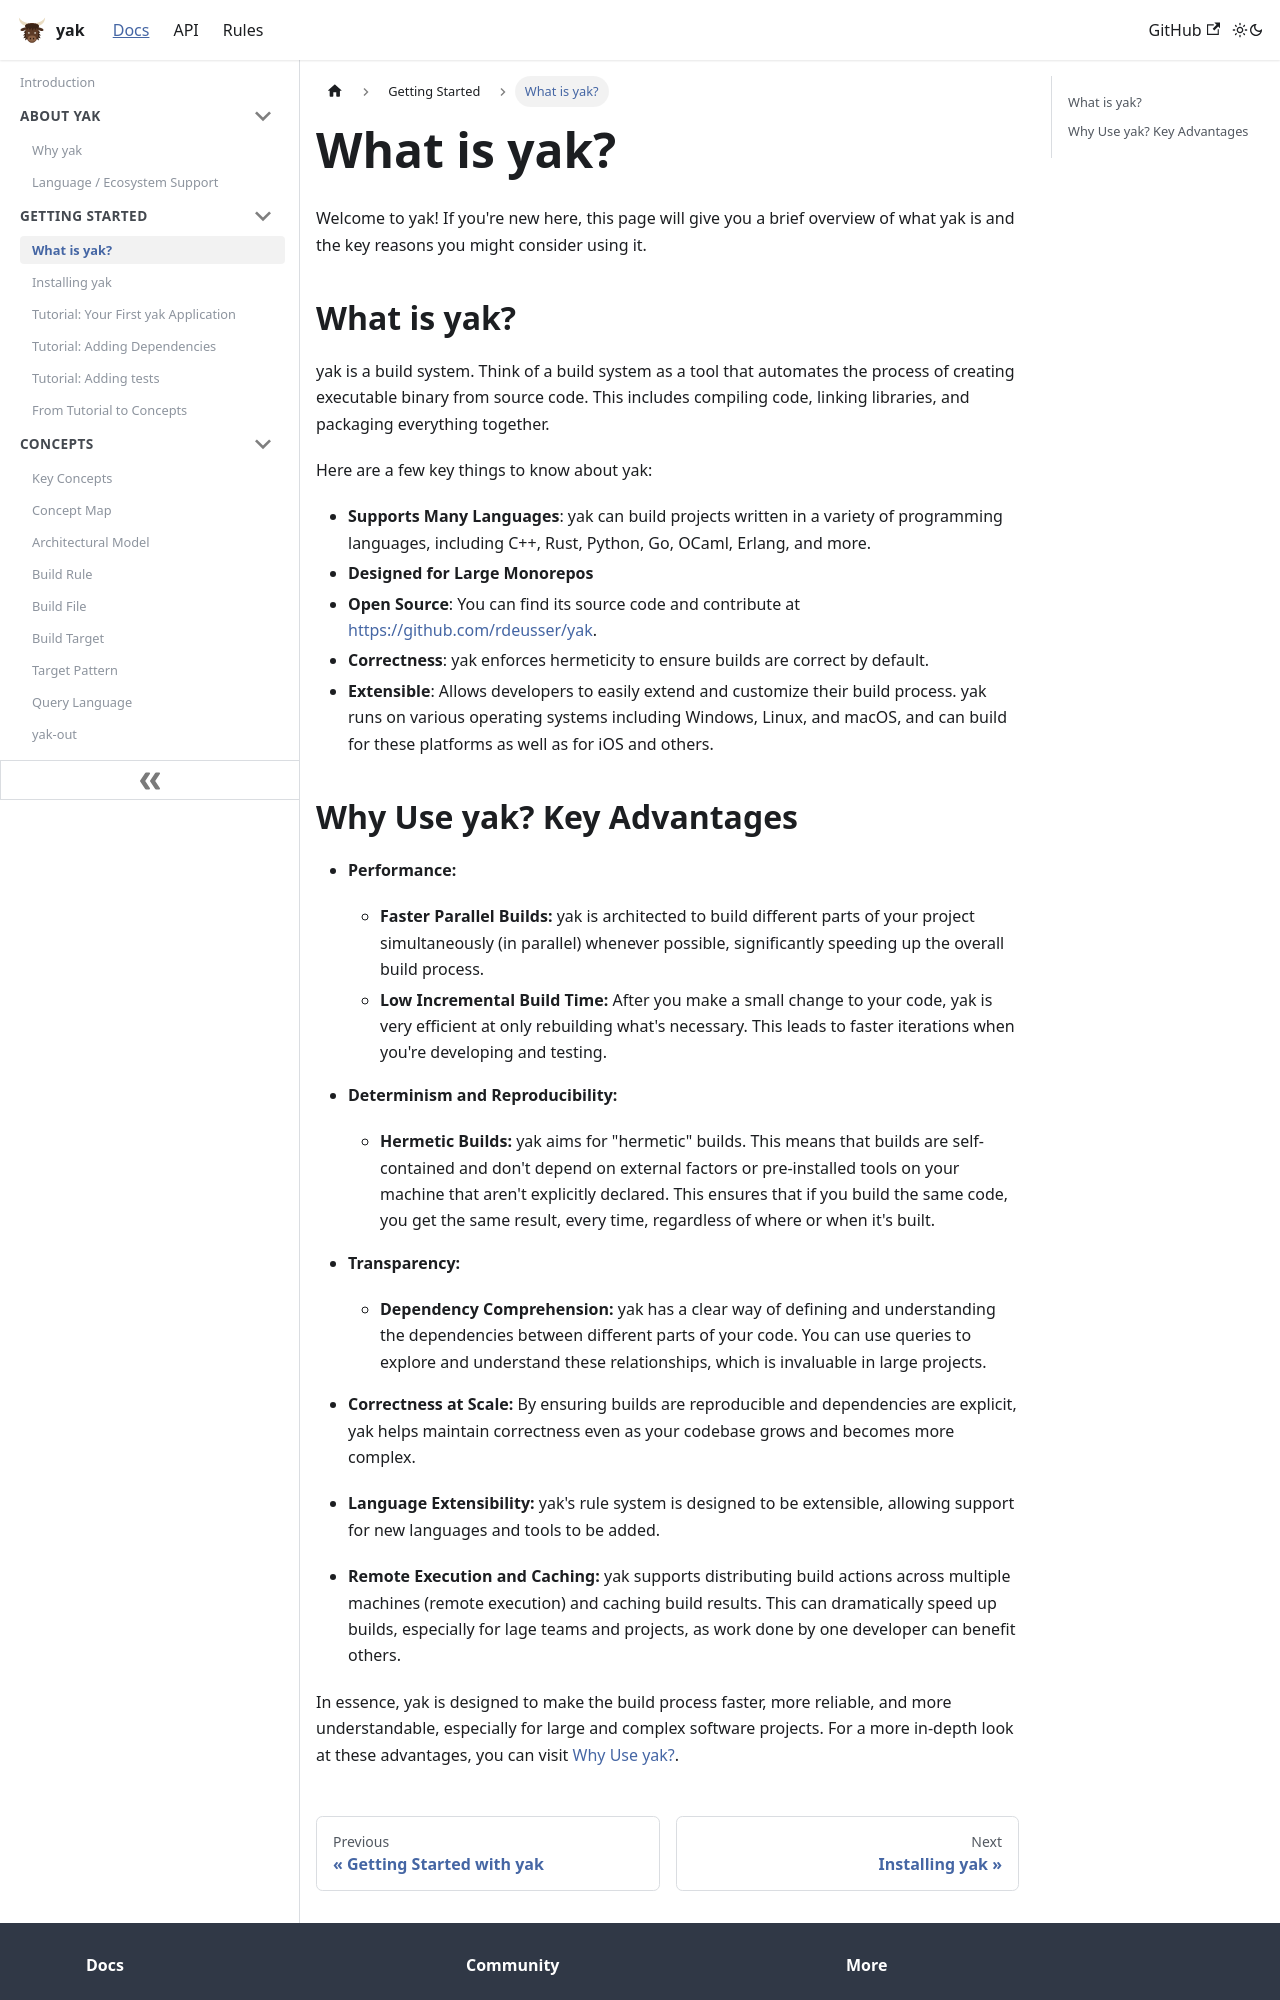

repository: rdeusser/yak · page: docs/getting_started/what_is_yak/index.html · generator: docusaurus

---
id: what_is_yak
title: What is yak?
---

Welcome to yak! If you're new here, this page will give you a brief overview
of what yak is and the key reasons you might consider using it.

## What is yak?

yak is a build system. Think of a build system as a tool that automates the
process of creating executable binary from source code. This includes compiling
code, linking libraries, and packaging everything together.

Here are a few key things to know about yak:

- **Supports Many Languages**: yak can build projects written in a variety of
  programming languages, including C++, Rust, Python, Go, OCaml, Erlang, and
  more.
- **Designed for Large Monorepos**
- **Open Source**: You can find its source code and contribute at
  [https://github.com/rdeusser/yak](https://github.com/rdeusser/yak).
- **Correctness**: yak enforces hermeticity to ensure builds are correct by
  default.
- **Extensible**: Allows developers to easily extend and customize their build
  process. yak runs on various operating systems including Windows, Linux, and
  macOS, and can build for these platforms as well as for iOS and others.
